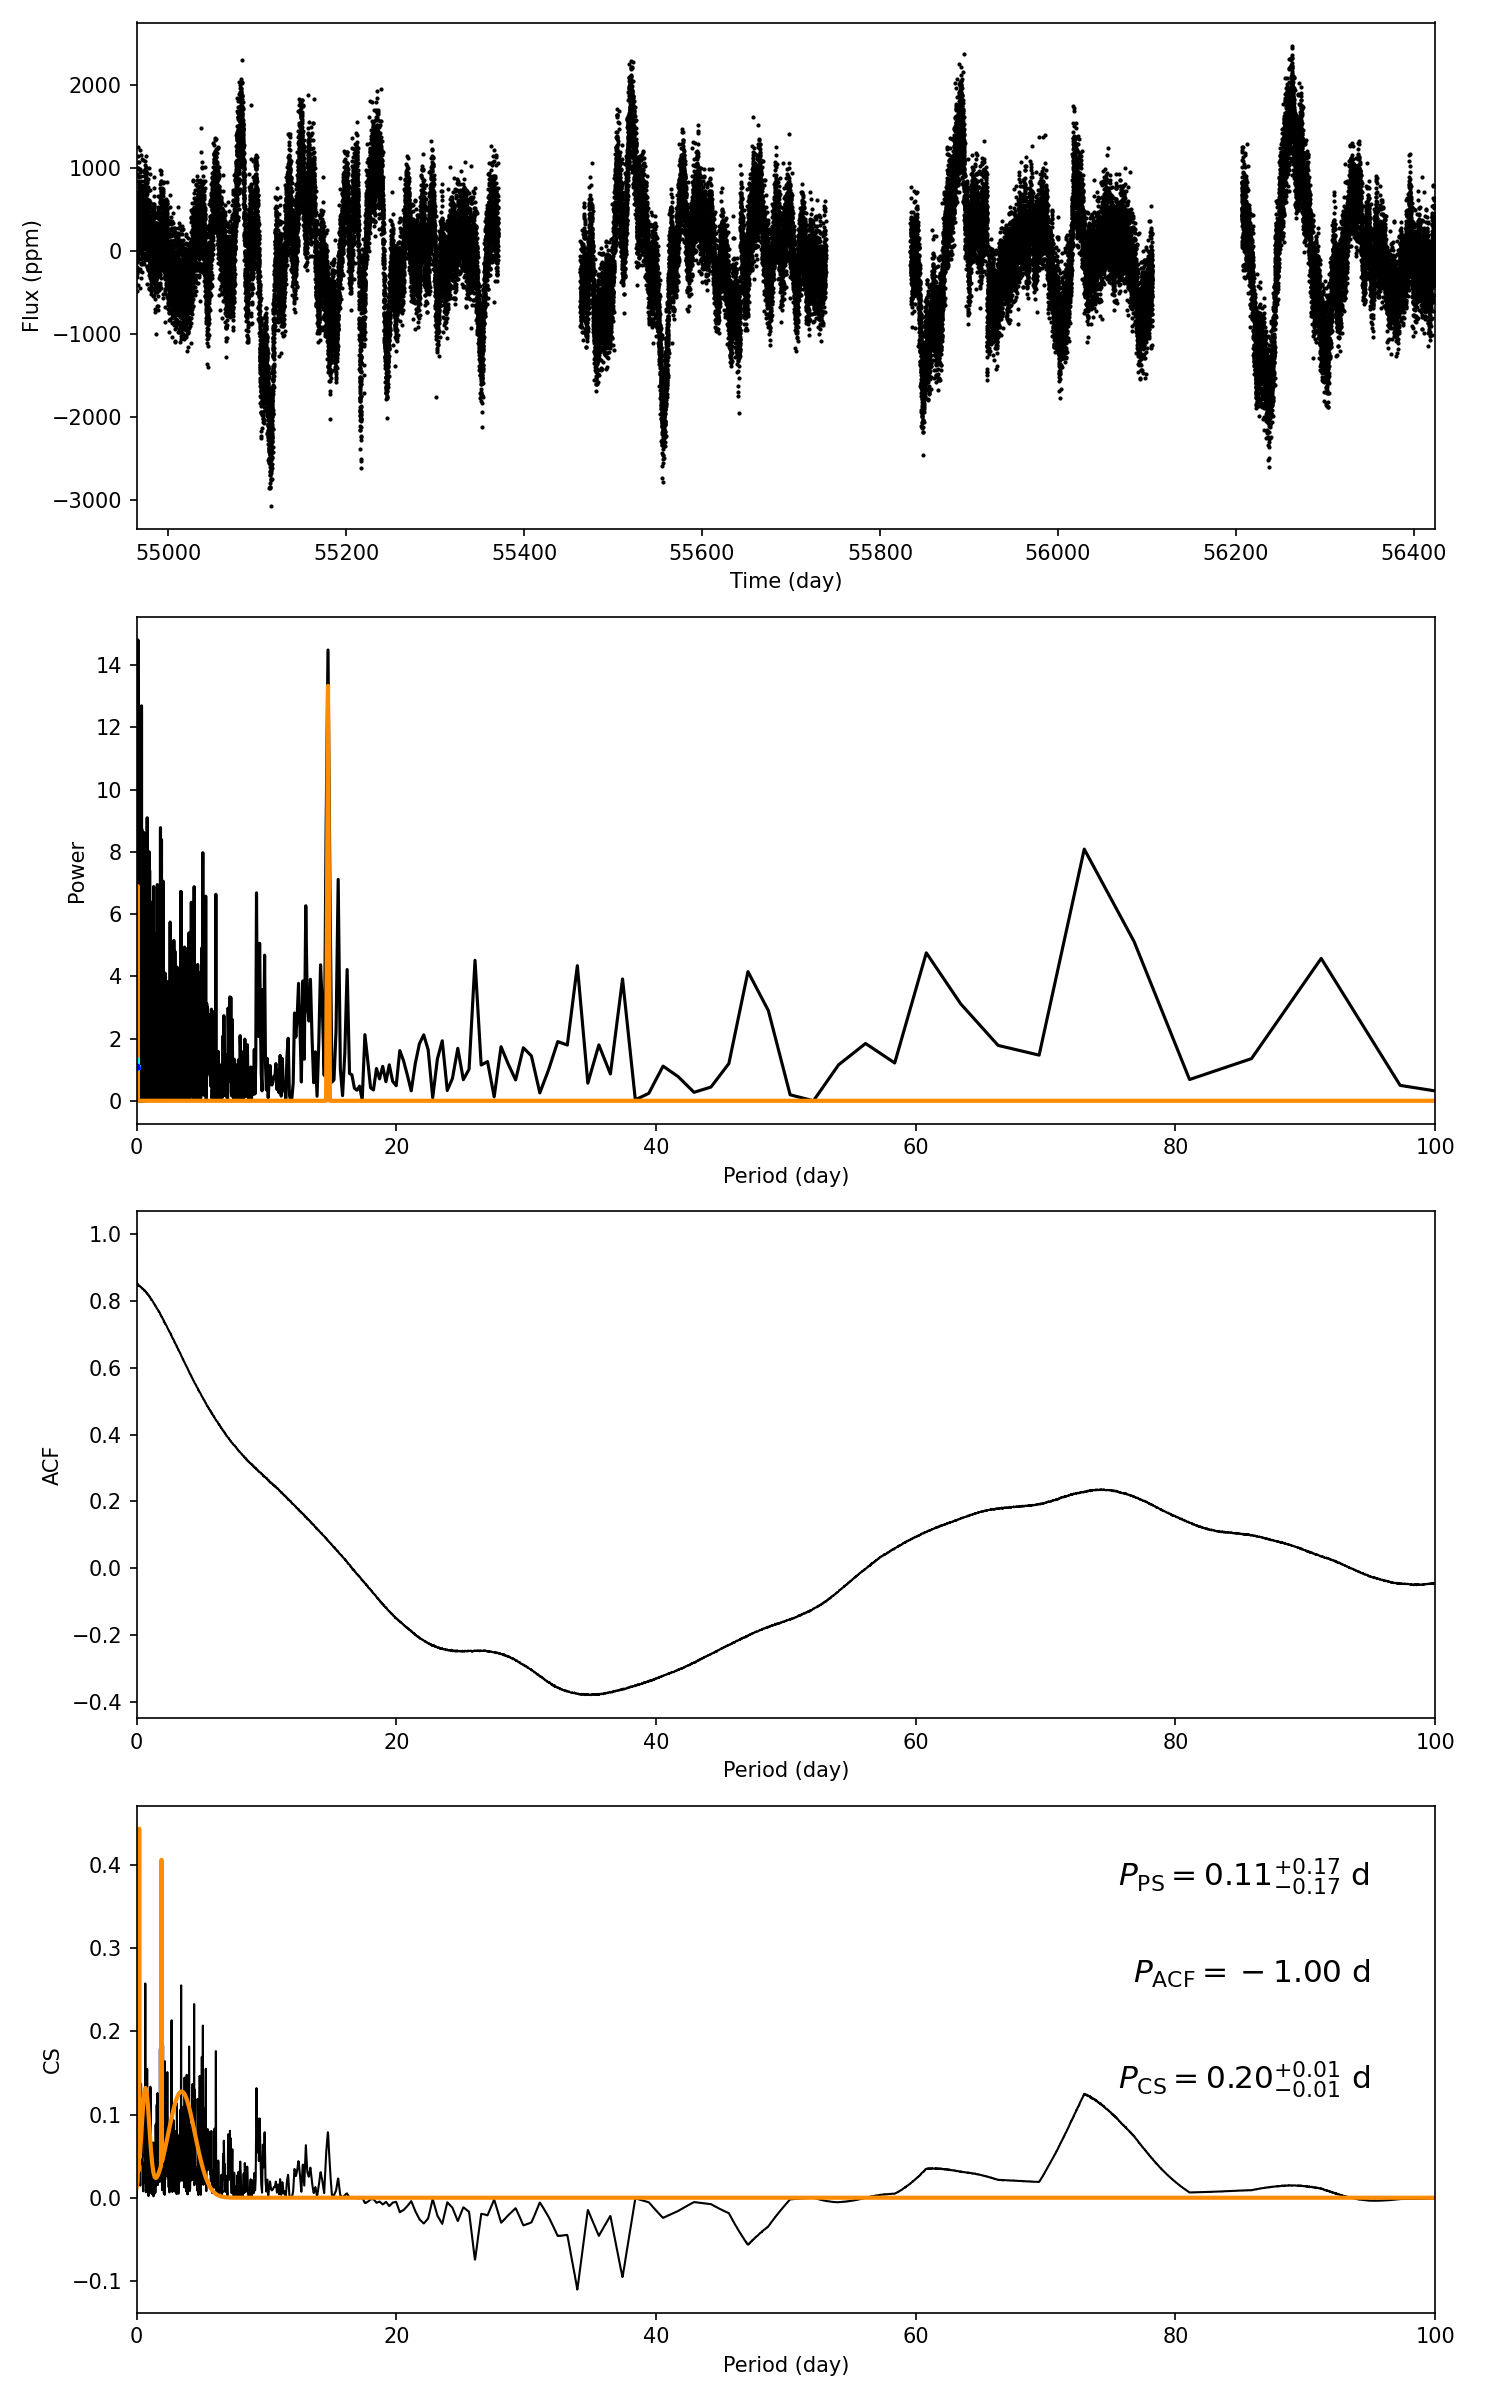

Values plotted in this chart, from the file beside it:
target_id, prot_ps, prot_acf, prot_cs, e_prot_ps, E_prot_ps, e_prot_acf, E_prot_acf, e_prot_cs, E_prot_cs, sph_ps, sph_acf, sph_cs, e_sph_ps, e_sph_acf, e_sph_cs, h_ps, fa_prob_ps, hacf, gacf, hcs
3757656, 0.107, -1.0, 0.2038, 0.1701, 0.1701, -1.0, -1.0, 0.01275, 0.01275, 260.4, -1.0, 268.1, 43.29, -1.0, 39.39, 14.81, 3.7031052750437783e-07, -1.0, -1.0, 0.4044
